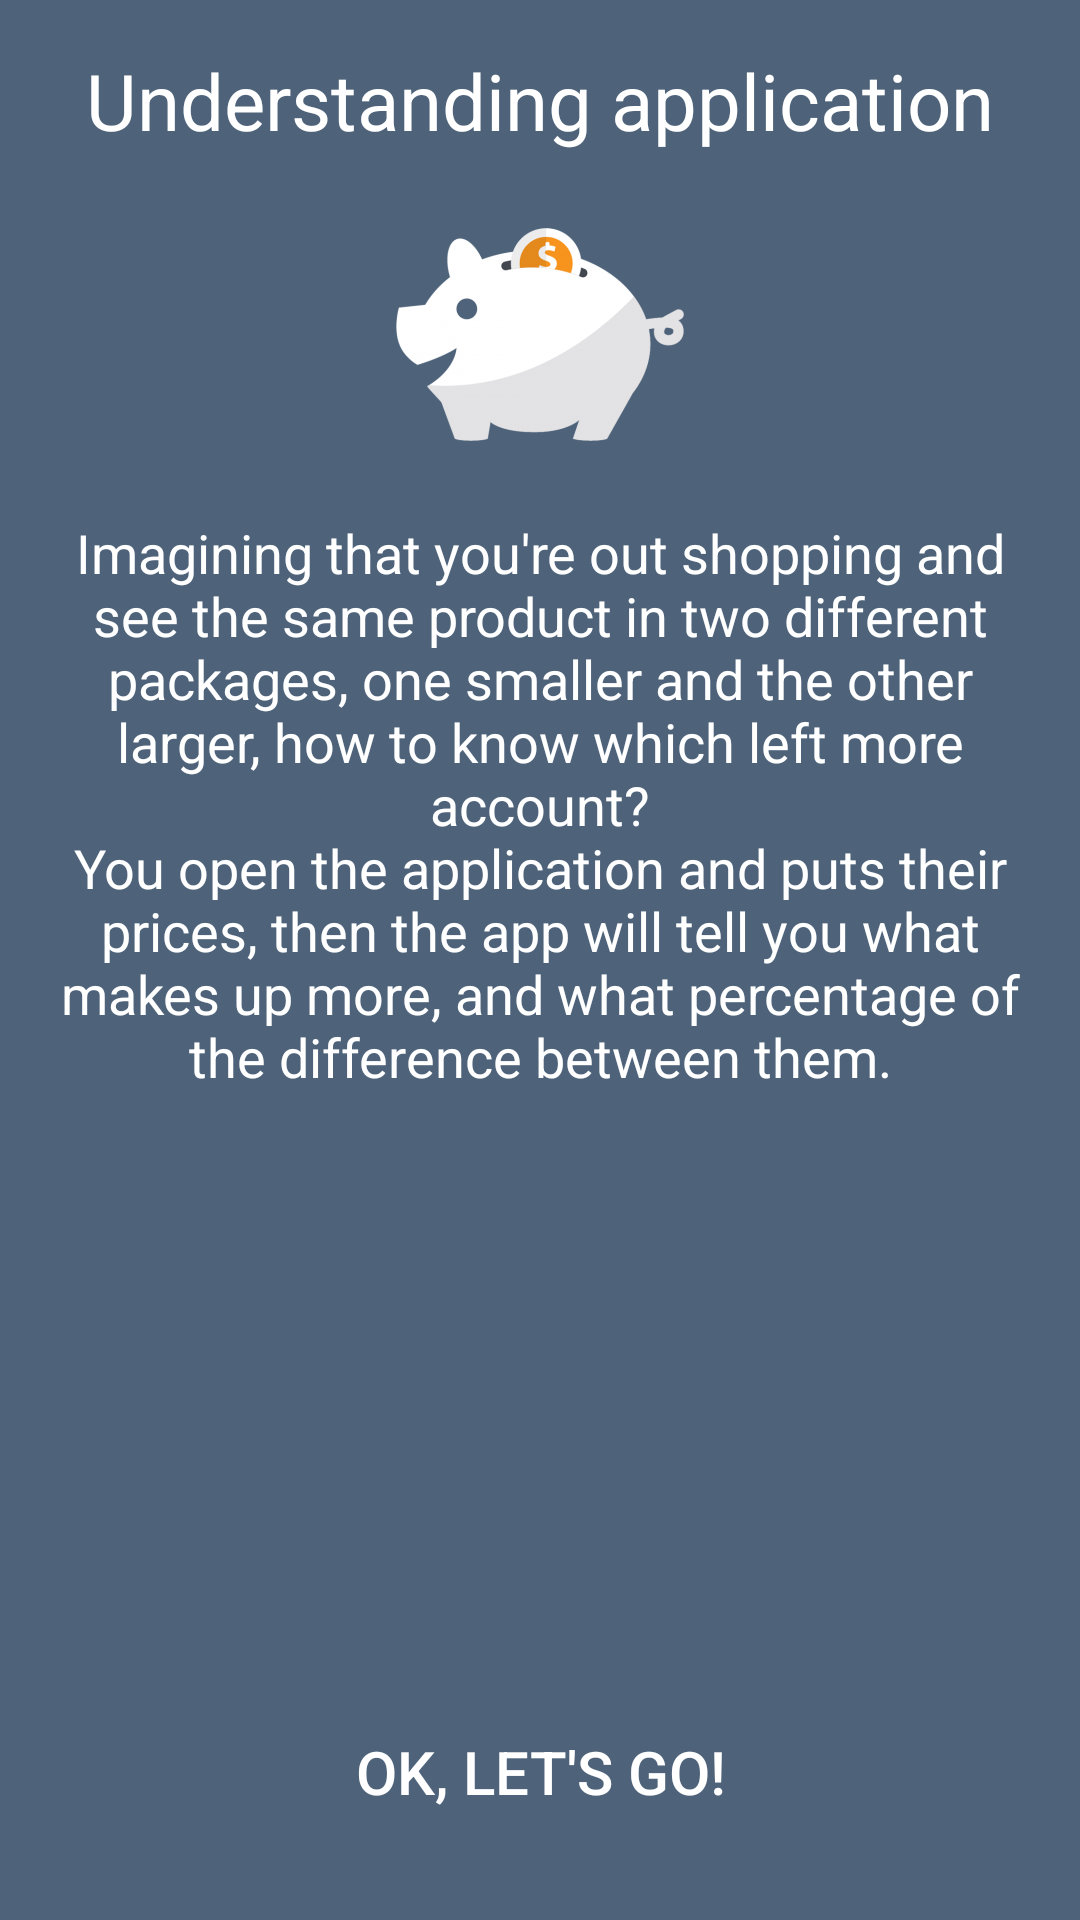

Produce the Android XML layout that renders to this screen, including the resource entries it uses.
<!-- AndroidManifest.xml: activity theme AppTheme.NoActionBar -->
<!-- res/layout/activity_how_works.xml -->
<?xml version="1.0" encoding="utf-8"?>
<RelativeLayout xmlns:android="http://schemas.android.com/apk/res/android"
    xmlns:tools="http://schemas.android.com/tools"
    android:id="@+id/layout_main"
    android:layout_width="match_parent"
    android:layout_height="match_parent"
    android:background="@color/colorPrimary"
    tools:context=".activity.HowWorksActivity">

    <RelativeLayout
        android:layout_width="match_parent"
        android:layout_height="match_parent"
        android:paddingLeft="@dimen/activity_horizontal_margin"
        android:paddingTop="@dimen/activity_vertical_margin"
        android:paddingRight="@dimen/activity_horizontal_margin"
        android:paddingBottom="@dimen/activity_vertical_margin">

        <LinearLayout
            android:layout_width="match_parent"
            android:layout_height="wrap_content"
            android:orientation="vertical">

            <TextView
                android:id="@+id/text_title"
                android:layout_width="match_parent"
                android:layout_height="wrap_content"
                android:gravity="center_horizontal"
                android:text="@string/alert_title"
                android:textColor="@android:color/white"
                android:textSize="26sp" />

            <ImageView
                android:layout_width="wrap_content"
                android:layout_height="wrap_content"
                android:layout_gravity="center_horizontal"
                android:layout_marginTop="25dp"
                android:contentDescription="@string/app_name"
                android:src="@drawable/ic_splash_96dp" />

            <TextView
                android:layout_width="match_parent"
                android:layout_height="wrap_content"
                android:layout_marginTop="25dp"
                android:gravity="center_horizontal"
                android:text="@string/alert_message"
                android:textColor="@android:color/white"
                android:textSize="18sp" />
        </LinearLayout>

        <androidx.appcompat.widget.AppCompatButton
            android:id="@+id/button_submit"
            style="?borderlessButtonStyle"
            android:layout_width="match_parent"
            android:layout_height="wrap_content"
            android:layout_alignParentBottom="true"
            android:paddingTop="20dp"
            android:paddingBottom="20dp"
            android:text="@string/alert_button"
            android:textAppearance="@style/TextAppearance.AppCompat.Button"
            android:textColor="@android:color/white"
            android:textSize="20sp" />
    </RelativeLayout>
</RelativeLayout>
<!-- resources referenced by this layout -->
<resources>
  <color name="colorPrimary">#4E637A</color>
  <dimen name="activity_horizontal_margin">16dp</dimen>
  <dimen name="activity_vertical_margin">16dp</dimen>
  <!-- drawable ic_splash_96dp: png bitmap (drawable-mdpi, 3599 bytes) -->
  <string name="alert_button">OK, let\'s go!</string>
  <string name="alert_message">Imagining that you\'re out shopping and see the same product in two different packages, one smaller and the other larger, how to know which left more account?\nYou open the application and puts their prices, then the app will tell you what makes up more, and what percentage of the difference between them.</string>
  <string name="alert_title">Understanding application</string>
  <string name="app_name">What Compensates</string>
  <style name="AppTheme.NoActionBar">
          <item name="windowActionBar">false</item>
          <item name="windowNoTitle">true</item>
      </style>
</resources>
